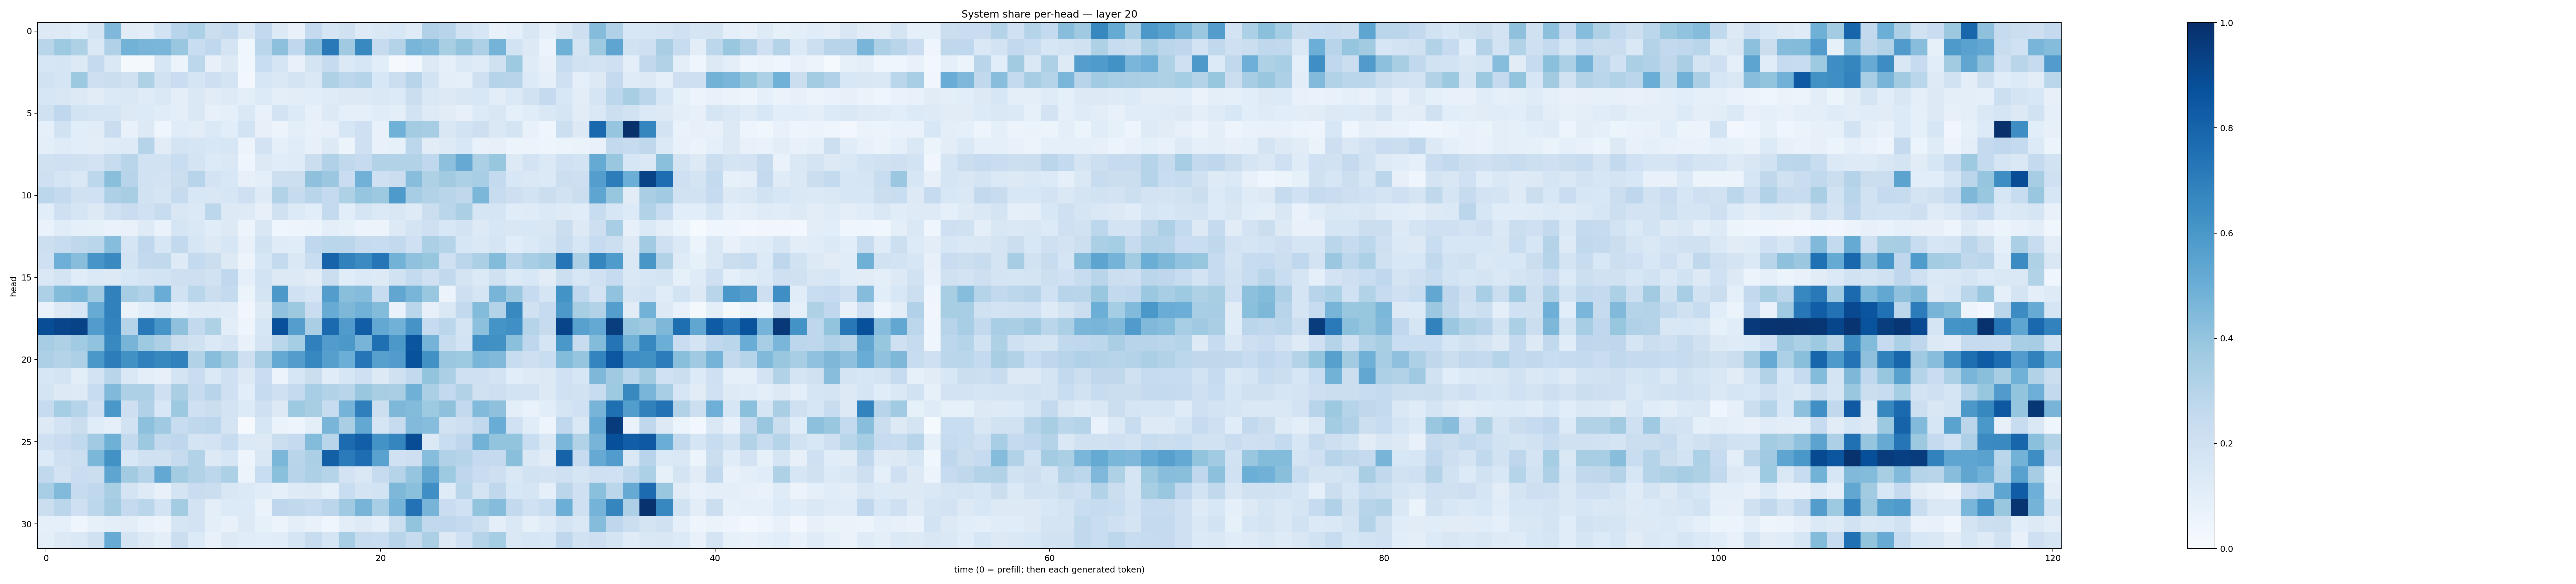

Values plotted in this chart, from the file beside it:
0.12656175, 0.12401141, 0.1076804, 0.17767589, 0.4519849, 0.11053592, 0.10420224, 0.18492194, 0.2935328, 0.32996958, 0.22150148, 0.2551881, 0.14271352, 0.26077774, 0.1267011, 0.077691376, 0.25217402, 0.16874056, 0.19668838, 0.122890174, 0.14577314, 0.15441452, 0.11856042, 0.3184982
0.2917, 0.3738, 0.324, 0.1425, 0.3172, 0.4785, 0.4652, 0.4619, 0.3839, 0.2341, 0.2679, 0.177, 0.03904, 0.2889, 0.4156, 0.2672, 0.4275, 0.716, 0.3675, 0.6572, 0.2428, 0.3084, 0.4664, 0.442
0.1569, 0.1674, 0.1303, 0.251, 0.1445, 0.02071, 0.01963, 0.1611, 0.06008, 0.2809, 0.08139, 0.1302, 0.03794, 0.2322, 0.1652, 0.0746, 0.1734, 0.2425, 0.1374, 0.1576, 0.1073, 0.0116, 0.02579, 0.1262
0.1901, 0.1702, 0.3753, 0.2112, 0.2217, 0.1955, 0.3229, 0.195, 0.2281, 0.168, 0.2135, 0.1758, 0.02697, 0.1637, 0.1444, 0.1737, 0.1469, 0.3218, 0.2809, 0.2994, 0.154, 0.2264, 0.2963, 0.1855
0.1631, 0.1518, 0.1254, 0.1118, 0.1377, 0.1417, 0.1178, 0.1457, 0.1007, 0.1422, 0.1103, 0.1229, 0.0985, 0.1336, 0.101, 0.1027, 0.1059, 0.1199, 0.1285, 0.1322, 0.1454, 0.1356, 0.222, 0.1445
0.1989, 0.2691, 0.1838, 0.1681, 0.1668, 0.1312, 0.133, 0.1144, 0.09678, 0.1434, 0.08148, 0.09251, 0.1426, 0.07389, 0.1801, 0.1357, 0.07984, 0.1272, 0.08645, 0.08684, 0.1154, 0.09376, 0.1858, 0.1216
0.09078, 0.1925, 0.1059, 0.1123, 0.2302, 0.07219, 0.1274, 0.04566, 0.1171, 0.1021, 0.1376, 0.1056, 0.1871, 0.07823, 0.05817, 0.1012, 0.07695, 0.07888, 0.1598, 0.2057, 0.07604, 0.4856, 0.3585, 0.3501
0.09734, 0.1174, 0.108, 0.102, 0.1172, 0.1216, 0.3028, 0.1111, 0.1726, 0.1655, 0.1527, 0.1633, 0.05828, 0.1826, 0.09191, 0.1148, 0.07968, 0.1264, 0.05302, 0.2075, 0.07566, 0.0839, 0.2797, 0.1126
0.1958, 0.2098, 0.1967, 0.1823, 0.2408, 0.2909, 0.1899, 0.1944, 0.2336, 0.176, 0.1357, 0.1424, 0.04136, 0.1304, 0.1155, 0.1201, 0.2247, 0.3184, 0.2623, 0.2498, 0.314, 0.3099, 0.3093, 0.267
0.2072, 0.1704, 0.1446, 0.2794, 0.4235, 0.2933, 0.1912, 0.1817, 0.2236, 0.2958, 0.1801, 0.1548, 0.08071, 0.09926, 0.216, 0.216, 0.4126, 0.382, 0.23, 0.4825, 0.2102, 0.2203, 0.4261, 0.3228
0.2805, 0.2569, 0.1955, 0.1995, 0.3243, 0.3412, 0.1931, 0.1699, 0.2436, 0.1526, 0.149, 0.1624, 0.2102, 0.1225, 0.3154, 0.2438, 0.2904, 0.2505, 0.3211, 0.3973, 0.3775, 0.5874, 0.3513, 0.3091
0.1057, 0.2064, 0.1678, 0.1255, 0.2013, 0.2285, 0.2008, 0.2358, 0.1501, 0.1388, 0.2801, 0.1276, 0.1219, 0.08103, 0.1989, 0.1362, 0.1074, 0.2552, 0.1081, 0.1714, 0.1379, 0.1508, 0.1223, 0.2213
0.06987, 0.1154, 0.08761, 0.0858, 0.06768, 0.07473, 0.1249, 0.06979, 0.1707, 0.1456, 0.1147, 0.1274, 0.05648, 0.1509, 0.04086, 0.04877, 0.05875, 0.1001, 0.08515, 0.05802, 0.05571, 0.1251, 0.1747, 0.2062
0.2161, 0.2378, 0.2726, 0.287, 0.4324, 0.1672, 0.2687, 0.1623, 0.2597, 0.1594, 0.1263, 0.1635, 0.07463, 0.191, 0.1204, 0.1137, 0.2687, 0.2864, 0.2848, 0.243, 0.2398, 0.261, 0.2056, 0.3352
0.2083, 0.4944, 0.4273, 0.607, 0.653, 0.1857, 0.2612, 0.2644, 0.1217, 0.255, 0.2198, 0.1312, 0.05817, 0.1617, 0.2555, 0.1447, 0.234, 0.8002, 0.6838, 0.6488, 0.7273, 0.4771, 0.4091, 0.3933
0.1484, 0.1772, 0.1134, 0.1376, 0.1269, 0.1536, 0.1752, 0.186, 0.2147, 0.2136, 0.1941, 0.2671, 0.08833, 0.1866, 0.1318, 0.1297, 0.1105, 0.2217, 0.114, 0.1377, 0.1288, 0.1878, 0.2578, 0.2054
0.3254, 0.4379, 0.4586, 0.3691, 0.686, 0.3481, 0.3197, 0.506, 0.1929, 0.2856, 0.2258, 0.2561, 0.05186, 0.1796, 0.5967, 0.2001, 0.1685, 0.5728, 0.424, 0.434, 0.2405, 0.5317, 0.4662, 0.3848
0.06765, 0.1286, 0.1577, 0.5112, 0.6873, 0.06326, 0.1056, 0.1455, 0.09362, 0.1233, 0.1222, 0.1196, 0.03308, 0.1254, 0.4077, 0.3789, 0.2294, 0.5098, 0.4555, 0.4808, 0.438, 0.06865, 0.287, 0.08083
0.8863, 0.9166, 0.9221, 0.5764, 0.6773, 0.3027, 0.7166, 0.6058, 0.4122, 0.2615, 0.3234, 0.1049, 0.04995, 0.1639, 0.8752, 0.5695, 0.3388, 0.774, 0.5791, 0.8211, 0.5238, 0.4806, 0.6097, 0.2479
0.3481, 0.3235, 0.3665, 0.4047, 0.658, 0.4721, 0.3737, 0.3261, 0.2233, 0.1985, 0.1399, 0.1708, 0.07301, 0.1742, 0.2875, 0.352, 0.6884, 0.576, 0.5954, 0.4724, 0.757, 0.5968, 0.8575, 0.4756
0.3257, 0.3083, 0.3275, 0.5985, 0.702, 0.6287, 0.6906, 0.6616, 0.6867, 0.3121, 0.4297, 0.3559, 0.2124, 0.3499, 0.5197, 0.5709, 0.6652, 0.5634, 0.4967, 0.7272, 0.5611, 0.575, 0.8699, 0.6286
0.1622, 0.1781, 0.1017, 0.1805, 0.2908, 0.1473, 0.1007, 0.08177, 0.1748, 0.2284, 0.1382, 0.2054, 0.1258, 0.2292, 0.05573, 0.164, 0.2259, 0.1143, 0.1622, 0.2087, 0.131, 0.1955, 0.2603, 0.3997
0.1761, 0.1303, 0.125, 0.2385, 0.4491, 0.3266, 0.3269, 0.2099, 0.338, 0.2429, 0.2938, 0.2066, 0.1092, 0.2428, 0.2092, 0.2503, 0.3468, 0.3106, 0.2929, 0.3866, 0.34, 0.337, 0.4909, 0.333
0.2474, 0.3541, 0.2988, 0.2087, 0.598, 0.2123, 0.3188, 0.1548, 0.3755, 0.2054, 0.2212, 0.1807, 0.1358, 0.2099, 0.1276, 0.3717, 0.343, 0.2372, 0.4738, 0.6949, 0.2175, 0.4548, 0.44, 0.3741
0.1266, 0.1824, 0.2231, 0.1152, 0.09287, 0.1934, 0.4169, 0.3677, 0.2369, 0.2733, 0.2808, 0.1727, 0.01052, 0.1563, 0.06577, 0.04945, 0.09771, 0.4685, 0.3394, 0.5249, 0.1718, 0.2426, 0.4452, 0.4304
0.2093, 0.2283, 0.2646, 0.3656, 0.4889, 0.2593, 0.377, 0.2587, 0.2773, 0.1739, 0.1803, 0.2358, 0.1373, 0.1319, 0.2241, 0.2538, 0.4409, 0.2898, 0.77, 0.8196, 0.6199, 0.6693, 0.8873, 0.1398
0.1341, 0.209, 0.2154, 0.4573, 0.6225, 0.1535, 0.1965, 0.1969, 0.2433, 0.3148, 0.1307, 0.1584, 0.04719, 0.1512, 0.4601, 0.2906, 0.3354, 0.8146, 0.7092, 0.764, 0.5525, 0.2001, 0.2143, 0.4332
0.265, 0.1809, 0.2269, 0.2191, 0.536, 0.3601, 0.3025, 0.5242, 0.3586, 0.3159, 0.2789, 0.3287, 0.05934, 0.2344, 0.42, 0.2966, 0.3248, 0.2976, 0.1807, 0.1465, 0.2457, 0.3018, 0.3984, 0.5296
0.3448, 0.4448, 0.2436, 0.2678, 0.3434, 0.1793, 0.1232, 0.07762, 0.1769, 0.2279, 0.2197, 0.1491, 0.1392, 0.1151, 0.0884, 0.1234, 0.1307, 0.09371, 0.2329, 0.1755, 0.1845, 0.4533, 0.4204, 0.636
0.226, 0.2821, 0.2078, 0.2785, 0.3577, 0.2509, 0.2886, 0.184, 0.3563, 0.1812, 0.09489, 0.1339, 0.1328, 0.06614, 0.2754, 0.2645, 0.2464, 0.2814, 0.37, 0.4725, 0.3455, 0.4752, 0.7437, 0.4694
0.08855, 0.09178, 0.04449, 0.08239, 0.09878, 0.1054, 0.06899, 0.0572, 0.1718, 0.1831, 0.09988, 0.07759, 0.1295, 0.08567, 0.06039, 0.09582, 0.07466, 0.04555, 0.1037, 0.1237, 0.09666, 0.2179, 0.4017, 0.2637
0.09709, 0.1301, 0.142, 0.1967, 0.5096, 0.1725, 0.1319, 0.09863, 0.2206, 0.1342, 0.07369, 0.1302, 0.116, 0.1092, 0.1139, 0.1669, 0.2366, 0.1699, 0.3441, 0.2414, 0.2326, 0.2941, 0.2426, 0.3333
